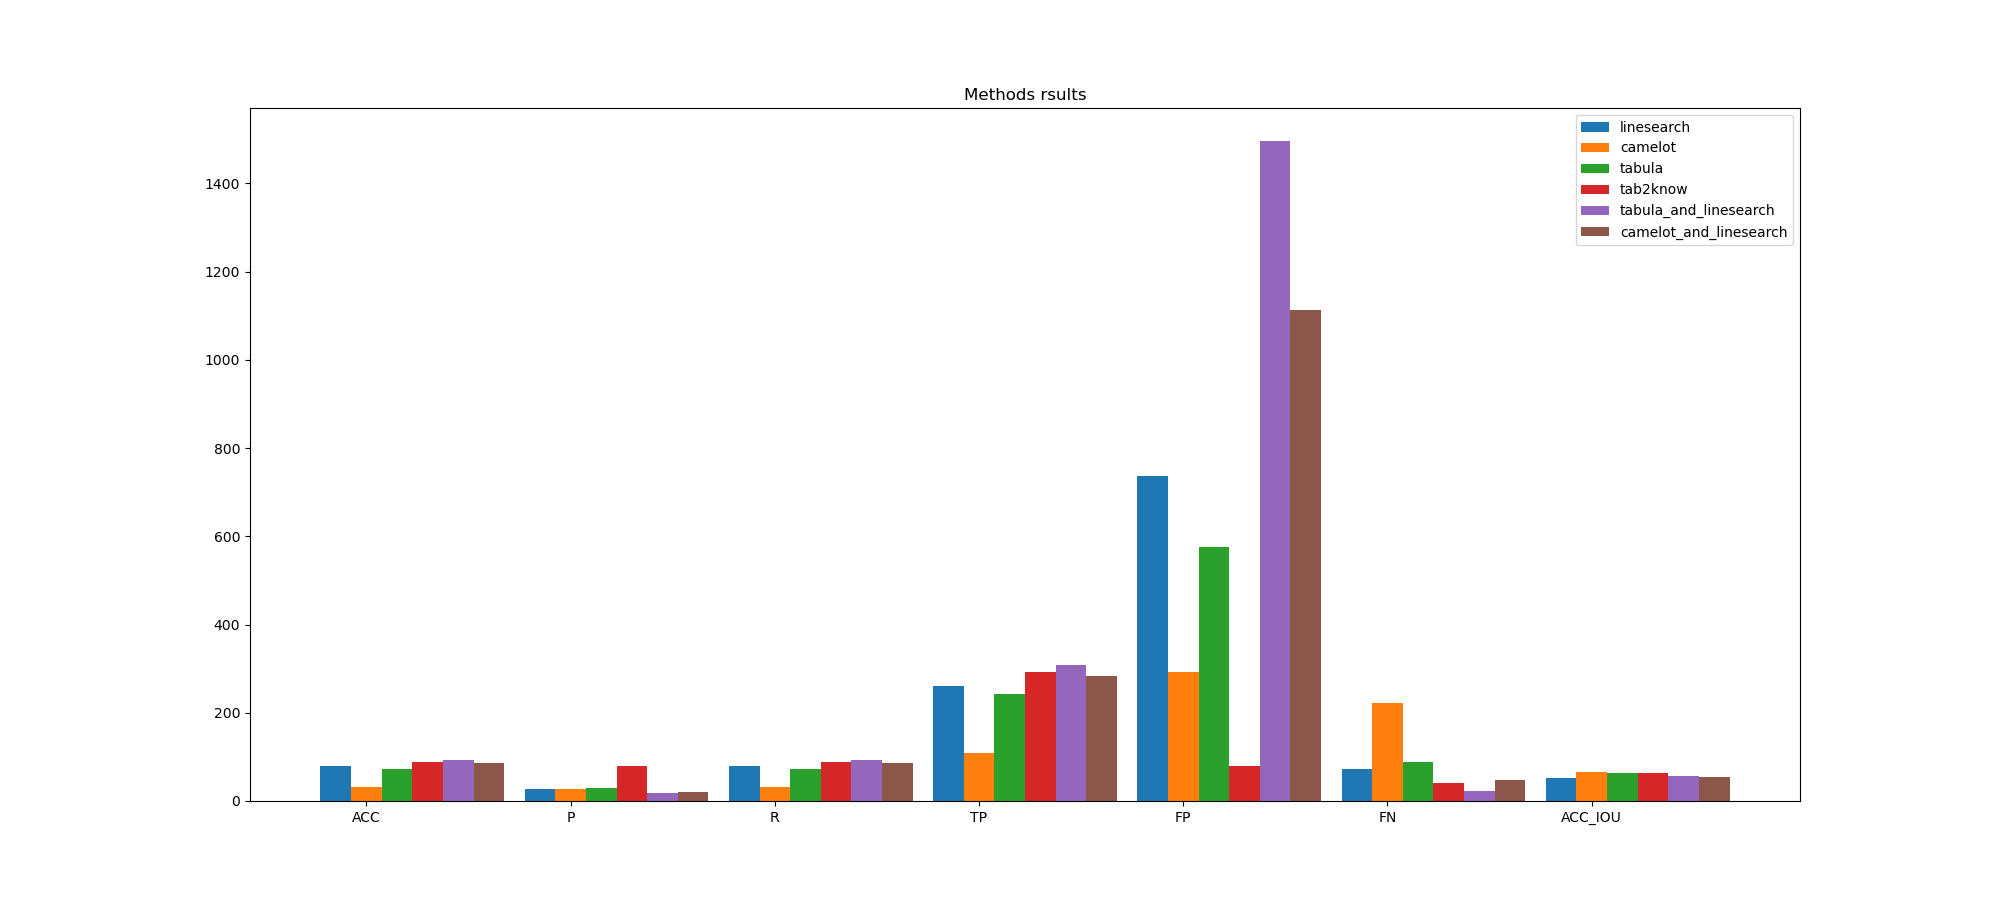

The table this chart was drawn from, first rows:
method, ACC, P, R, TP, FP, FN, ACC_IOU
linesearch, 78.31, 26.1, 78.31, 260, 736, 72, 52.65
camelot, 32.83, 27.11, 32.83, 109, 293, 223, 65.53
tabula, 73.19, 29.67, 73.19, 243, 576, 89, 63.31
tab2know, 87.95, 78.49, 87.95, 292, 80, 40, 83.10
tabula_and_linesearch, 93.07, 17.12, 93.07, 309, 1496, 23, 57.66
camelot_and_linesearch, 85.54, 20.31, 85.54, 284, 1114, 48, 53.87
